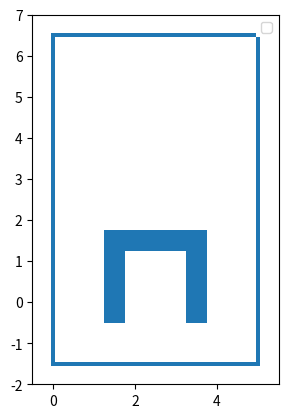

This chart was generated by the following Python code:
# This file adds visualizations for the different scenarios in matplotlib. It indicates the obstacles.
from matplotlib.collections import PatchCollection
from matplotlib.patches import Rectangle

import matplotlib.pyplot as plt


def draw_trajectory(scenario_nm, loc_list, output_file):
    """ This function draws the given trajectories in the correct simulation."""
    plt.clf()
    draw_scenario(scenario_nm, plt.gca())

    num = 0
    matplotlib_color_values = ['b', 'g', 'r', 'c', 'm', 'y', 'k']

    for locations in loc_list:

        x_locs = locations[0]
        y_locs = locations[1]

        plt.plot(y_locs, x_locs, matplotlib_color_values[num % len(matplotlib_color_values)],
                 label=locations[2])
        num += 1

    plt.axis('scaled')
    plt.legend()
    plt.xlim((0, 5))
    plt.ylim((-1.5, 6.5))
    plt.savefig(output_file, bbox_inches='tight')


def draw_scenario(namespace, axis):
    """ This function draws a scenario given a namespace."""

    draw_function = borders

    if '4' in namespace:
        draw_function = scenario4
    elif '3' in namespace:
        draw_function = scenario3
    elif '2' in namespace:
        draw_function = scenario2

    draw_function(axis)


def borders(ax):
    """ This function draws the borders of a normal 6x9 ros grid."""
    patches = [Rectangle((-0.05, -1.55), 0.1, 8), Rectangle((4.95, -1.55), 0.1, 8),
               Rectangle((-0.05, -1.55), 5, 0.1), Rectangle((-0.05, 6.45), 5, 0.1)]

    # patches = [Rectangle((5, 2.5), 0.1, 8), Rectangle((0, 2.5), 0.1, 8),
    #            Rectangle((-1.5, 2.5), 0.1, 5), Rectangle((6.5, 2.5), 0.1, 5)]

    collection = PatchCollection(patches)
    ax.add_collection(collection)


def scenario2(ax):
    """ This function draws the normal scenario 2. """
    borders(ax)

    patches = [Rectangle((2.25, 2.75), 0.5, 0.5), Rectangle((1.25, -1.25), 2.5, 0.5),
               Rectangle((1.25, -1.0), 0.5, 2.0), Rectangle((3.25, -1.0), 0.5, 2.0)]

    collection = PatchCollection(patches)
    ax.add_collection(collection)


def scenario3(ax):
    """ This function draws the normal scenario 3. """
    borders(ax)

    patches = [Rectangle((1.75, 2.25), 1.5, 0.5),
               Rectangle((0.75, 0.5), 0.5, 1.0),
               Rectangle((3.75, 0.5), 0.5, 1.0)]

    collection = PatchCollection(patches)
    ax.add_collection(collection)


def scenario4(ax):
    borders(ax)

    patches = [Rectangle((1.25, 1.25), 2.5, 0.5),
               Rectangle((1.25, -0.5), 0.5, 2.0),
               Rectangle((3.25, -0.5), 0.5, 2.0)]

    collection = PatchCollection(patches)
    ax.add_collection(collection)


if __name__ == '__main__':

    ax = plt.gca()
    scenario4(ax)

    plt.axis('scaled')
    plt.legend()
    plt.xlim((-0.5, 5.5))
    plt.ylim((-2.0, 7.0))

    plt.show()
